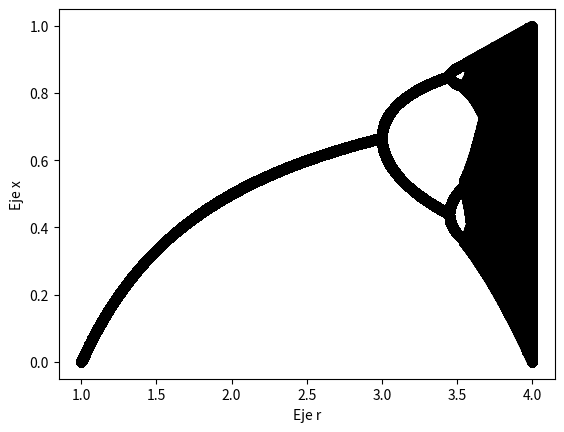

Reproduce this figure in Python.
from numpy import linspace
from matplotlib.pyplot import plot,show,xlabel,ylabel
for r in linspace(1,4,3000):
    x0=(1/2)
    x=r*x0*(1-x0)
    for i in range(1,1001):
        x=r*x*(1-x)
    xx=[]
    rr=[]
    for j in range(1,1001):
        x=r*x*(1-x)
        xx.append(x)
        rr.append(r)
    plot(rr,xx,'ko')
xlabel("Eje r")
ylabel("Eje x")
show()